The GitHub repository 2026-1-NCC5/Projeto10 contains a labelled image folder "images" with 6 categories: acucar, arroz, cafe, feijao, macarrao, outros. Examples follow, each with its label.

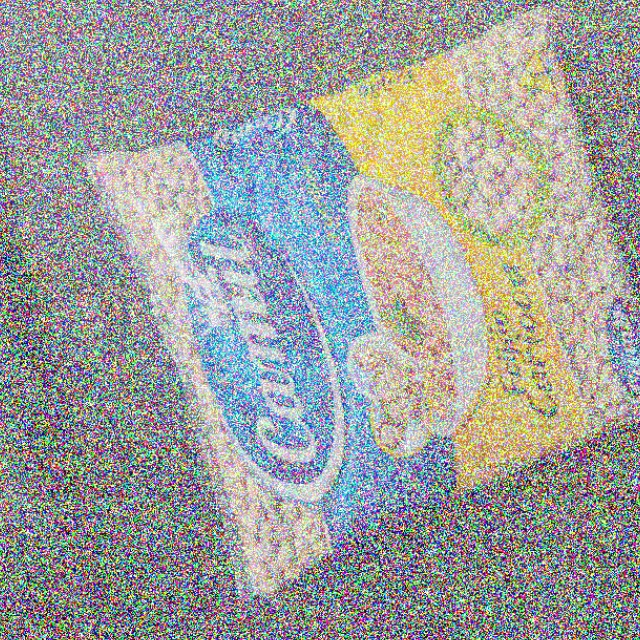
Label: feijao

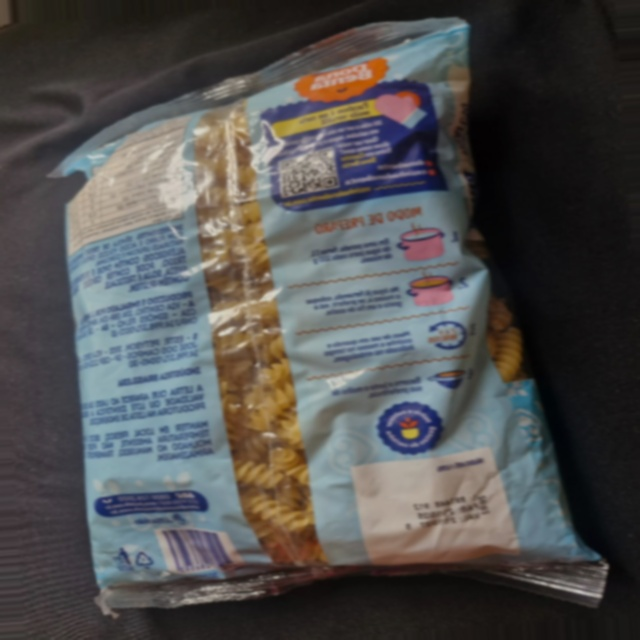
Label: outros

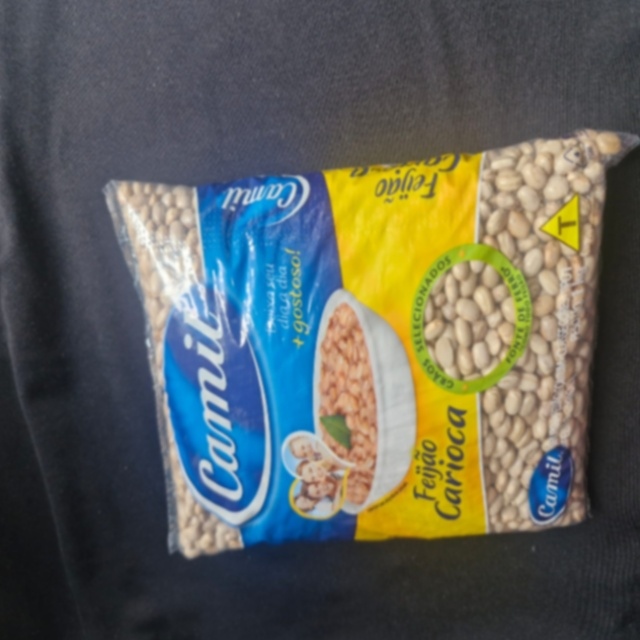
Label: feijao

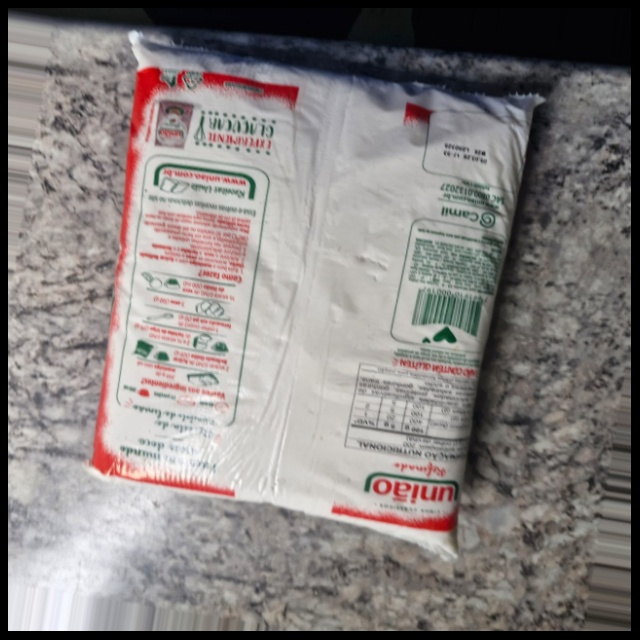
Label: outros

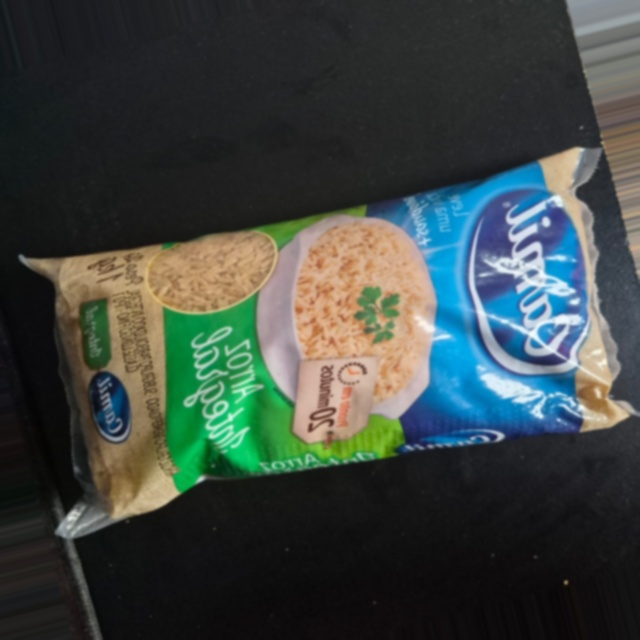
Label: arroz

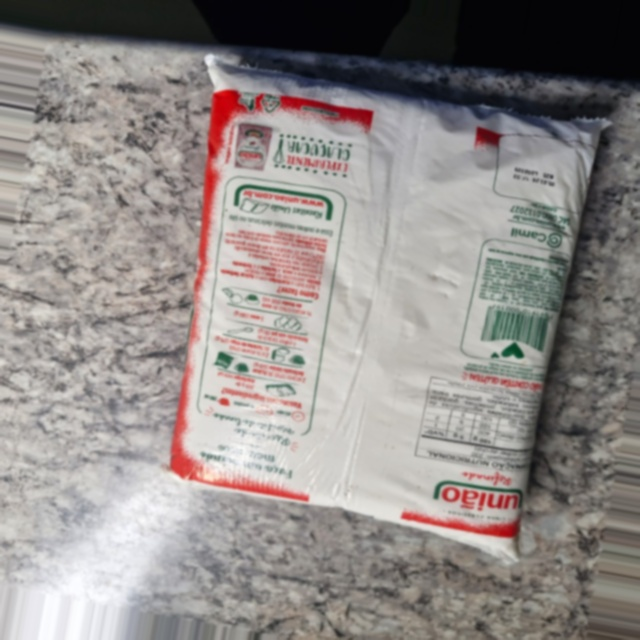
Label: outros
